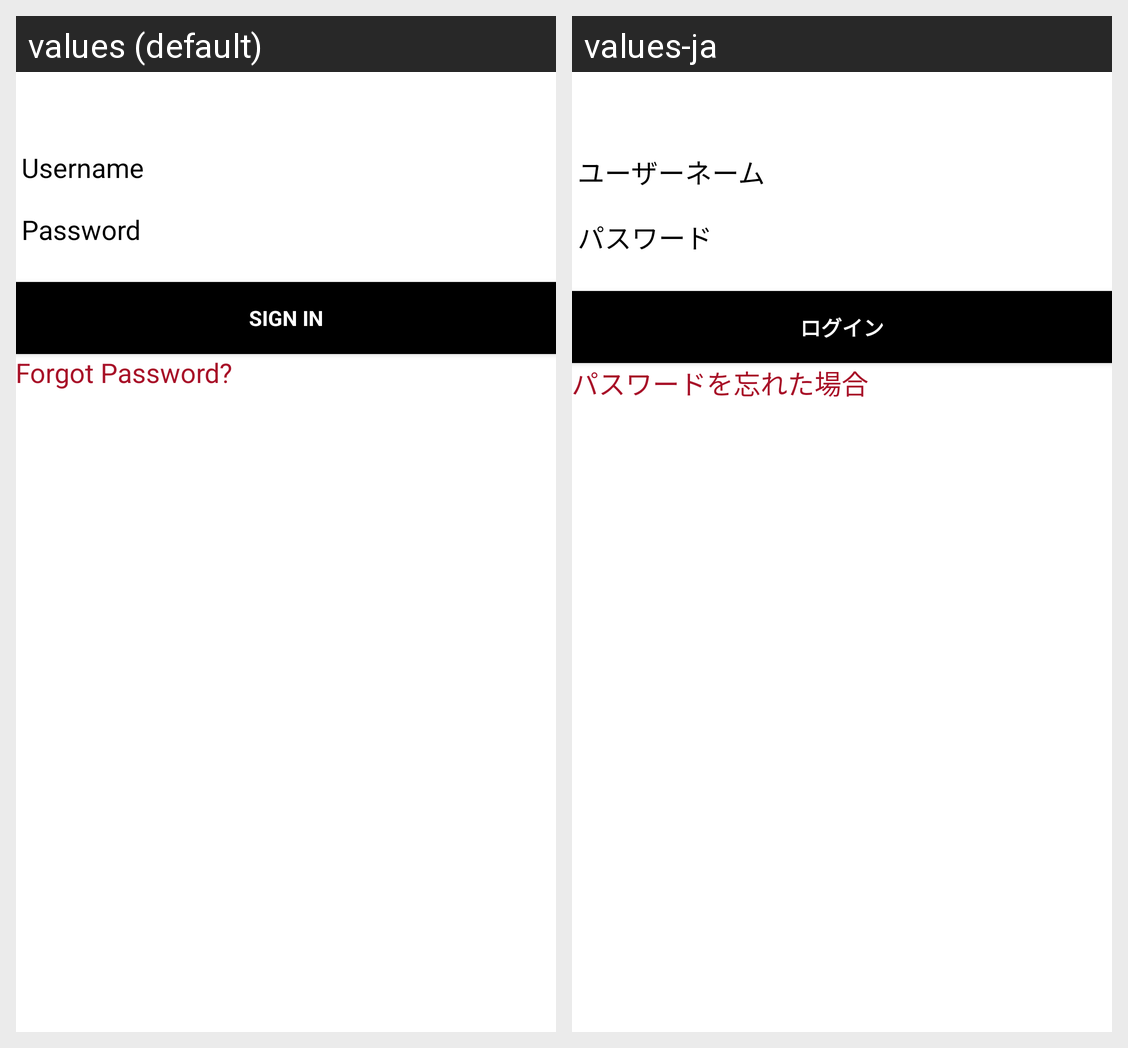

Locale-by-locale string values for the Android screen shown in this grid:
Android screen res/layout/login_activity.xml rendered under 2 locales, left to right: values (default), values-ja. Device: Nexus 5 (rendered at 1080×1920; each locale shown at half size, 540×960, under a caption strip naming it); theme Theme.AppCompat.
Strings drawn on this screen, with the default value and each locale's value (text and hints the layout hard-codes, and strings that could not be matched under every locale, appear in the picture but are not listed):

prompt_username
  values: Username
  values-ja: ユーザーネーム

prompt_password
  values: Password
  values-ja: パスワード

action_sign_in_short
  values: Sign In
  values-ja: ログイン

forgot_password
  values: Forgot Password?
  values-ja: パスワードを忘れた場合
